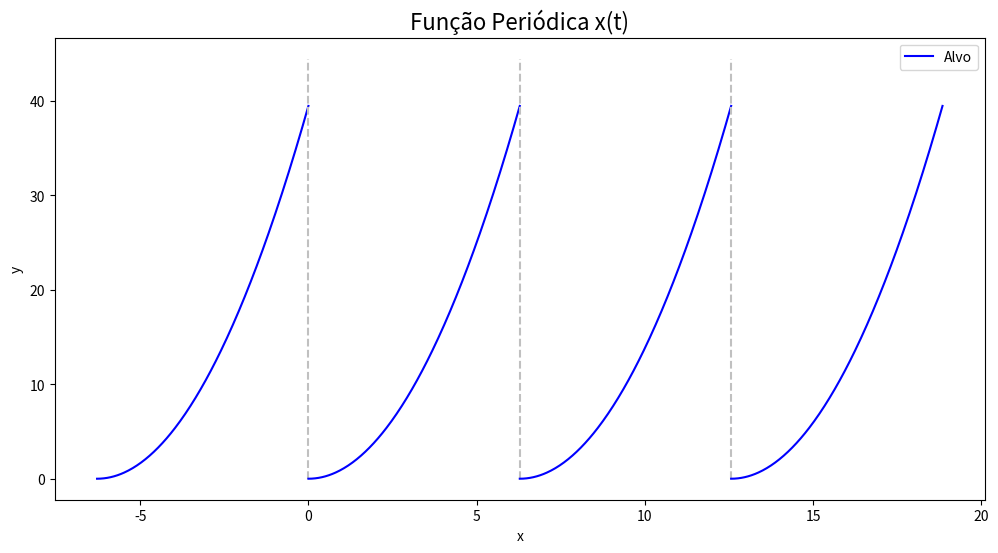
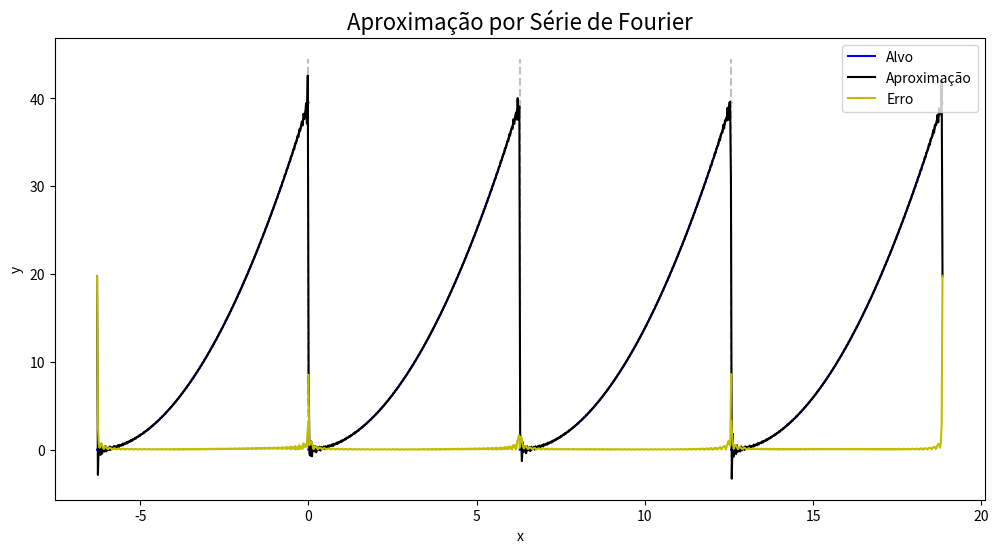
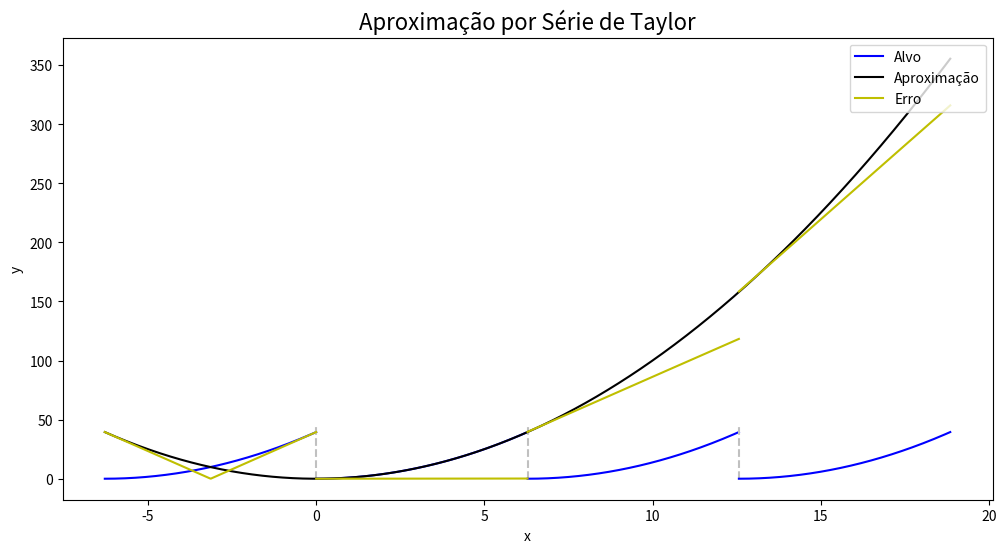

Write the Python code that produced these figures, in order. (Note: this script raises an exception after producing the figures.)
import numpy as np
import matplotlib.pyplot as plt
#=========Função original==================================
x0 = np.linspace(-2*np.pi, 0, 250)                      # Maneira que encontrei de plotar a funcao periodicamente
x1 = np.linspace(0, 2*np.pi, 250)
x2 = np.linspace(2*np.pi, 4*np.pi, 250)
x3 = np.linspace(4*np.pi, 6*np.pi, 250)

f = x1**2
plt.figure(figsize=(12,6))
plt.title('Função Periódica x(t)', fontsize=16) 
plt.plot(x0, f, color='b', label='Alvo')
plt.plot([0, 0], [0, (2*np.pi)**2 + 5], '--', color='silver')
plt.plot(x1, f, color='b')
plt.plot([2*np.pi, 2*np.pi], [0, (2*np.pi)**2 + 5], '--', color='silver')
plt.plot(x2, f, color='b')
plt.plot([4*np.pi, 4*np.pi], [0, (2*np.pi)**2 + 5], '--', color='silver')
plt.plot(x3, f, color='b')
plt.xlabel("x")
plt.ylabel("y")
plt.legend(loc='upper right')
plt.show()
#=========Série de Fourier=================================
x0 = np.linspace(-2*np.pi, 0, 250)
x1 = np.linspace(0, 2*np.pi, 250)
x2 = np.linspace(2*np.pi, 4*np.pi, 250)
x3 = np.linspace(4*np.pi, 6*np.pi, 250)

f = x1**2

t = np.linspace(-2*np.pi, 6*np.pi, 1000)
y = np.zeros_like(t)
y += (4*np.pi**2)/3                                     # Inicializa com a0
for m in range(1,150):                                  # Faz o somatorio da serie de Fourier de 1 ate 149
    s = (np.cos(2*np.pi*m)/(np.pi*m**3) * (4*np.pi*m) * np.cos(m*t) + np.cos(m*t + np.pi/2) * ((2 + np.cos(2*np.pi*m)*(4*np.pi**2*m**2-2))/(np.pi*m**3)))
    y = y + s

plt.figure(figsize=(12,6))
plt.title('Aproximação por Série de Fourier', fontsize=16) 
plt.plot(x0, f, color='b', label='Alvo')
plt.plot([0, 0], [0, (2*np.pi)**2 + 5], '--', color='silver')
plt.plot(x1, f, color='b')
plt.plot([2*np.pi, 2*np.pi], [0, (2*np.pi)**2 + 5], '--', color='silver')
plt.plot(x2, f, color='b')
plt.plot([4*np.pi, 4*np.pi], [0, (2*np.pi)**2 + 5], '--', color='silver')
plt.plot(x3, f, color='b')
plt.plot(t, y, color='k', label='Aproximação')
plt.plot(x0, abs(f-y[0:250]), color='y', label='Erro')
plt.plot(x1, abs(f-y[250:500]), color='y')
plt.plot(x2, abs(f-y[500:750]), color='y')
plt.plot(x3, abs(f-y[750:1000]), color='y')
plt.xlabel("x")
plt.ylabel("y")
plt.legend(loc='upper right')
plt.show()

#=========Série de Taylor==================================
x0 = np.linspace(-2*np.pi, 0, 250)
x1 = np.linspace(0, 2*np.pi, 250)
x2 = np.linspace(2*np.pi, 4*np.pi, 250)
x3 = np.linspace(4*np.pi, 6*np.pi, 250)

f = x1**2

t1 = np.linspace(-2*np.pi, 6*np.pi, 1000)
y1 = np.zeros_like(t1)

for m in range(2,3):                        # Calcula o unico coeficiente da serie de Taylor
    s1 = 1*t1**m
    y1 += s1

plt.figure(figsize=(12,6))
plt.title('Aproximação por Série de Taylor', fontsize=16) 
plt.plot(x0, f, color='b', label='Alvo')
plt.plot([0, 0], [0, (2*np.pi)**2 + 5], '--', color='silver')
plt.plot(x1, f, color='b')
plt.plot([2*np.pi, 2*np.pi], [0, (2*np.pi)**2 + 5], '--', color='silver')
plt.plot(x2, f, color='b')
plt.plot([4*np.pi, 4*np.pi], [0, (2*np.pi)**2 + 5], '--', color='silver')
plt.plot(x3, f, color='b')
plt.plot(t1, y1, color='k', label='Aproximação')
plt.plot(x0, abs(f-y1[0:250]), color='y', label='Erro')
plt.plot(x1, abs(f-y1[250:500]), color='y')
plt.plot(x2, abs(f-y1[500:750]), color='y')
plt.plot(x3, abs(f-y1[750:1000]), color='y')
plt.xlabel("x")
plt.ylabel("y")
plt.legend(loc='upper right')
plt.show()

#=========Série de Taylor em cima da Série de Fourier======
x0 = np.linspace(-2*np.pi, 0, 250)
x1 = np.linspace(0, 2*np.pi, 250)
x2 = np.linspace(2*np.pi, 4*np.pi, 250)
x3 = np.linspace(4*np.pi, 6*np.pi, 250)

f = x1**2

t2 = np.linspace(-2*np.pi, 6*np.pi, 1000)
y2 = np.zeros_like(t2)
y2 += 4*np.pi**2/3                              # Inicializa com o a0 da serie de Fourier
t0 = 0                                          # Valor de t0 ao redor do qual se quer obter a aproximacao

for m in range(100):                            # Loop correspondente a serie de Taylor
    aux = 0                                     # Variavel que acumula os valores do somatorio da serie de Fourier, para cada iteracao da serie de Taylor
    for n in range(1, 15):                      # Loop correspondente a serie de Fourier
        A = np.cos(2*np.pi*n)/(np.pi*n**3) * (4*np.pi*n)
        B = (2 + np.cos(2*np.pi*n)*(4*np.pi**2*n**2-2))/(np.pi*n**3)
        if(m%4 == 0):
            aux = aux + 1/np.math.factorial(m) * (A*np.cos(n*(t0))*n**m - B*np.sin(n*(t0))*n**m) * (t2-t0)**m
        elif(m%4 == 1):
            aux = aux + 1/np.math.factorial(m) * (-A*np.sin(n*(t0))*n**m - B*np.cos(n*(t0))*n**m)* (t2-t0)**m
        elif(m%4 == 2):
            aux = aux + 1/np.math.factorial(m) * (-A*np.cos(n*(t0))*n**m + B*np.sin(n*(t0))*n**m) * (t2-t0)**m
        elif(m%4 == 3):
            aux = aux + 1/np.math.factorial(m) * (A*np.sin(n*(t0))*n**m + B*np.cos(n*(t0))*n**m) * (t2-t0)**m
    s2 = aux
    y2 = y2 + s2
    


plt.figure(figsize=(12,6))
plt.title('Aproximação por Série de Taylor em cima da Série de Fourier', fontsize=16) 
plt.plot(x0, f, color='b', label='Alvo')
plt.plot([0, 0], [0, (2*np.pi)**2 + 5], '--', color='silver')
plt.plot(x1, f, color='b')
plt.plot([2*np.pi, 2*np.pi], [0, (2*np.pi)**2 + 5], '--', color='silver')
plt.plot(x2, f, color='b')
plt.plot([4*np.pi, 4*np.pi], [0, (2*np.pi)**2 + 5], '--', color='silver')
plt.plot(x3, f, color='b')
plt.plot(t2, y2, color='k', label='Aproximação')
plt.plot(x0, abs(f-y2[0:250]), color='y', label='Erro')
plt.plot(x1, abs(f-y2[250:500]), color='y')
plt.plot(x2, abs(f-y2[500:750]), color='y')
plt.plot(x3, abs(f-y2[750:1000]), color='y')
plt.xlabel("x")
plt.ylabel("y")
plt.ylim(0, 20*np.pi**2)
plt.legend(loc='upper right')
plt.show()